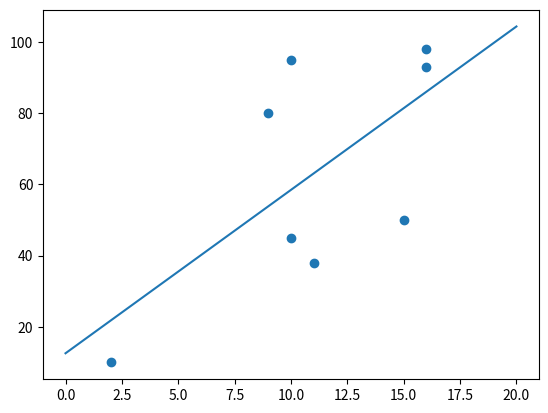

This chart was generated by the following Python code:
import statistics
import matplotlib.pyplot as plt
import numpy as np

hours_spent_driving_x = [10, 9, 2, 15, 10, 16, 11, 16]
risk_score_y = [95, 80, 10, 50, 45, 98, 38, 93]

x_mean = statistics.mean(hours_spent_driving_x)
y_mean = statistics.mean(risk_score_y)

x_deviation_sum = sum(i - x_mean for i in hours_spent_driving_x)
y_deviation_sum = sum(i - y_mean for i in risk_score_y)

x_deviation_square_sum = sum((i - x_mean) ** 2 for i in hours_spent_driving_x)
y_deviation_square_sum = sum((i - y_mean) ** 2 for i in risk_score_y)

xy_deviation_sum = 0
for i, j in zip(hours_spent_driving_x, risk_score_y):
    xy_deviation_sum += (i - x_mean) * (j - y_mean)

m = xy_deviation_sum / x_deviation_square_sum
c = y_mean - m * x_mean


def predict(hours):
    return (m * hours) + c


print('slope(m): ', m)
print('intercept(c): ', c)
print('prediction(y) : ', predict(16))

plt.scatter(x=hours_spent_driving_x, y=risk_score_y)

x1 = np.linspace(0, 20)
y1 = m * x1 + c
plt.plot(x1, y1)
plt.show()
